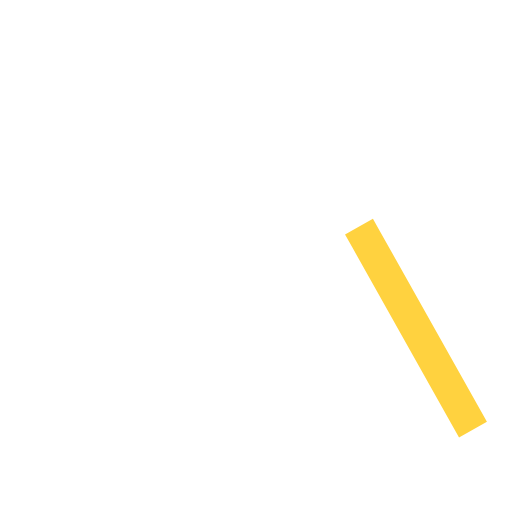
t = 0.00 s
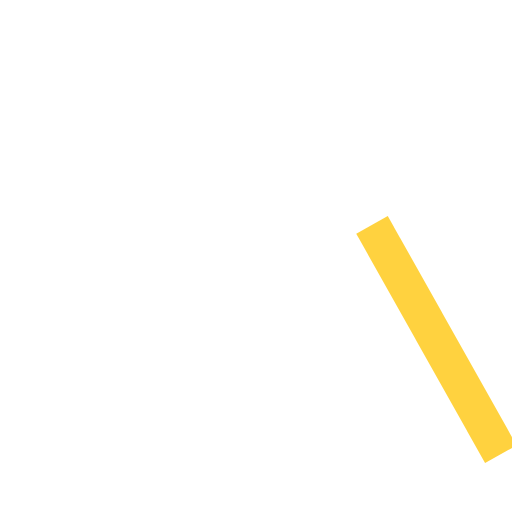
t = 0.50 s
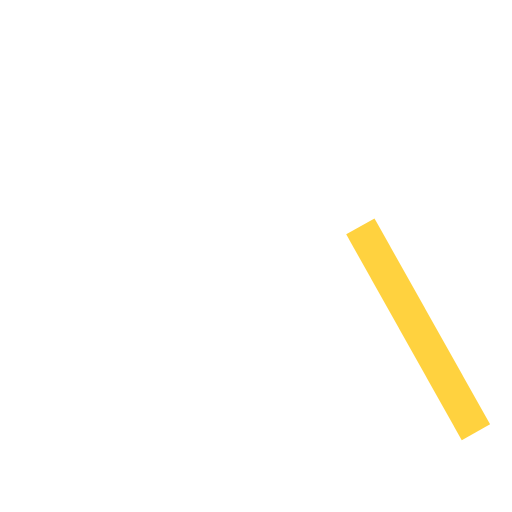
t = 0.88 s
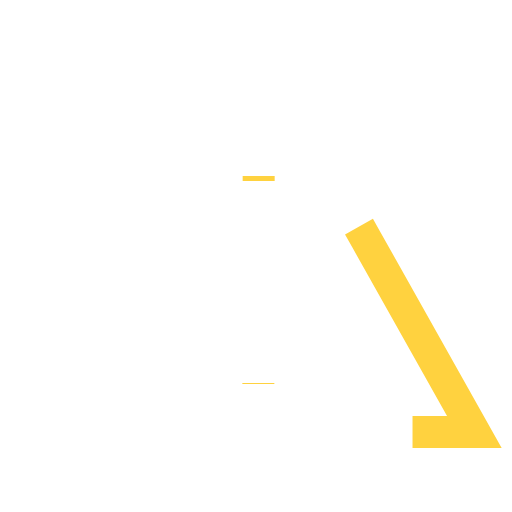
t = 1.33 s
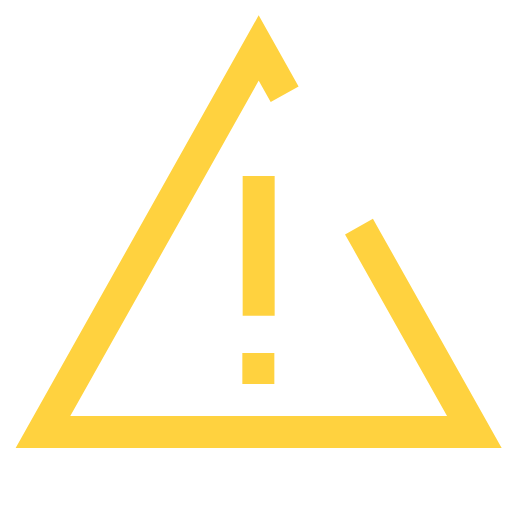
t = 1.76 s
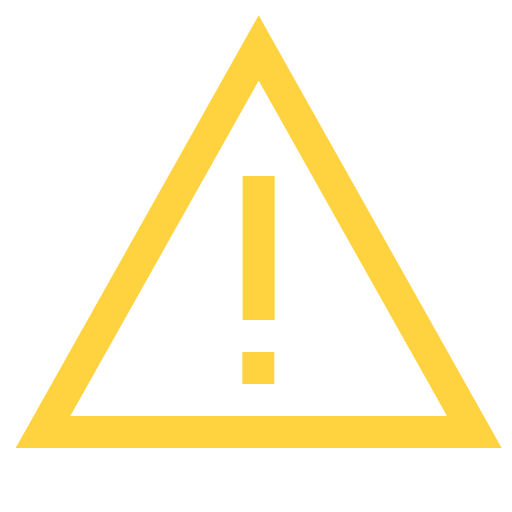
t = 2.20 s

The animated SVG that drew these frames (rendered in a browser with its animation timeline set to each time). Animation: 12 SMIL elements (animate=3,animateTransform=9); one cycle of 2.20 s.

<svg id="112841981" viewBox="0 0 96 96" xmlns="http://www.w3.org/2000/svg"
    xmlns:xlink="http://www.w3.org/1999/xlink">
    <g transform="matrix(1,0,0,1,0,0)">
        <g id="112841981" opacity="1" style="mix-blend-mode:normal">
            <g>
                <g>
                    <g
                        transform="matrix(6.123233995736766e-17,-1,1,6.123233995736766e-17,8.060000000000002,81)">
                        <g id="112841987" opacity="1" style="mix-blend-mode:normal">
                            <g>
                                <g>
                                    <path id="112841987_stroke_path"
                                        d="M38.51377,59.24807c-17.12419,9.6181 -35.01061,19.66432 -38.05955,21.37681"
                                        fill="none" stroke="rgb(255, 210, 63)" stroke-width="6"
                                        stroke-linecap="butt" stroke-linejoin="butt"
                                        stroke-dasharray="0 0" stroke-opacity="1"></path>
                                </g>
                            </g>
                        </g>
                    </g>
                    <g
                        transform="matrix(6.123233995736766e-17,1,-1,6.123233995736766e-17,48.4399,65.9999)">
                        <g id="112841988" opacity="1" style="mix-blend-mode:normal">
                            <g>
                                <g>
                                    <path id="112841988_stroke_path" d="M0,0" fill="none"
                                        stroke="rgb(255, 210, 63)" stroke-width="6"
                                        stroke-linecap="butt" stroke-linejoin="butt"
                                        stroke-dasharray="0 0" stroke-opacity="1"></path>
                                </g>
                            </g>
                        </g>
                    </g>
                    <g transform="matrix(6.123233995736766e-17,1,-1,6.123233995736766e-17,48.5,33)">
                        <g id="112841989" opacity="1" style="mix-blend-mode:normal">
                            <g>
                                <g>
                                    <path id="112841989_stroke_path" d="M0,0" fill="none"
                                        stroke="rgb(255, 210, 63)" stroke-width="6"
                                        stroke-linecap="butt" stroke-linejoin="butt"
                                        stroke-dasharray="0 0" stroke-opacity="1"></path>
                                </g>
                            </g>
                        </g>
                    </g>
                </g>
            </g>
        </g>
    </g>
    <animate begin="1.2s"  href="#112841987_stroke_path" attributeName="d"
        values="M38.51377,59.24807c-17.12419,9.6181 -35.01061,19.66432 -38.05955,21.37681;M38.51377,59.24807c-18.42991,10.35148 -37.74273,21.19886 -38.49128,21.6193;M38.51377,59.24807c-18.79764,10.55802 -38.51377,21.63193 -38.51377,21.63193v0c0,0 0,-0.06846 0,-0.20141;M38.51377,59.24807c-18.79764,10.55802 -38.51377,21.63193 -38.51377,21.63193v0c0,0 0,-0.41913 0,-1.19704;M38.51377,59.24807c-18.79764,10.55802 -38.51377,21.63193 -38.51377,21.63193v0c0,0 0,-1.13049 0,-3.12415;M38.51377,59.24807c-18.79764,10.55802 -38.51377,21.63193 -38.51377,21.63193v0c0,0 0,-2.28588 0,-6.08906;M38.51377,59.24807c-18.79764,10.55802 -38.51377,21.63193 -38.51377,21.63193v0c0,0 0,-4.00648 0,-10.23603;M38.51377,59.24807c-18.79764,10.55802 -38.51377,21.63193 -38.51377,21.63193v0c0,0 0,-6.42673 0,-15.65698;M38.51377,59.24807c-18.79764,10.55802 -38.51377,21.63193 -38.51377,21.63193v0c0,0 0,-9.7379 0,-22.45587;M38.51377,59.24807c-18.79764,10.55802 -38.51377,21.63193 -38.51377,21.63193v0c0,0 0,-14.18432 0,-30.67281;M38.51377,59.24807c-18.79764,10.55802 -38.51377,21.63193 -38.51377,21.63193v0c0,0 0,-20.09717 0,-40.25547;M38.51377,59.24807c-18.79764,10.55802 -38.51377,21.63193 -38.51377,21.63193v0c0,0 0,-27.92673 0,-50.96011;M38.51377,59.24807c-18.79764,10.55802 -38.51377,21.63193 -38.51377,21.63193v0c0,0 0,-38.21607 0,-62.10962;M38.51377,59.24807c-18.79764,10.55802 -38.51377,21.63193 -38.51377,21.63193v0c0,0 0,-51.75593 0,-72.46411;M38.51377,59.24807c-18.79764,10.55802 -38.51377,21.63193 -38.51377,21.63193v0c0,0 0,-69.3808 0,-79.62309;M38.51377,59.24807c-18.79764,10.55802 -38.51377,21.63193 -38.51377,21.63193v0v-80.88v0c0,0 0.29643,0.16649 0.85125,0.47812;M38.51377,59.24807c-18.79764,10.55802 -38.51377,21.63193 -38.51377,21.63193v0v-80.88v0c0,0 3.16191,1.77594 8.1605,4.58349;M38.51377,59.24807c-18.79764,10.55802 -38.51377,21.63193 -38.51377,21.63193v0v-80.88v0c0,0 9.17844,5.15523 20.98116,11.78443;M38.51377,59.24807c-18.79764,10.55802 -38.51377,21.63193 -38.51377,21.63193v0v-80.88v0c0,0 17.7686,9.98004 35.65178,20.02444;M38.51377,59.24807c-18.79764,10.55802 -38.51377,21.63193 -38.51377,21.63193v0v-80.88v0c0,0 27.92781,15.68614 48.99624,27.51959;M38.51377,59.24807c-18.79764,10.55802 -38.51377,21.63193 -38.51377,21.63193v0v-80.88v0c0,0 38.65796,21.71292 59.32095,33.31864;M38.51377,59.24807c-18.79764,10.55802 -38.51377,21.63193 -38.51377,21.63193v0v-80.88v0c0,0 49.30139,27.69098 66.3112,37.24483;M38.51377,59.24807c-18.79764,10.55802 -38.51377,21.63193 -38.51377,21.63193v0v-80.88v0c0,0 59.46988,33.40229 70.31364,39.49288;M38.51377,59.24807c-18.79764,10.55802 -38.51377,21.63193 -38.51377,21.63193v0v-80.88v0c0,0 68.98597,38.74717 71.90462,40.38648;M38.51377,59.24807c-18.79764,10.55802 -38.51377,21.63193 -38.51377,21.63193v0v-80.88v0l71.99991,40.44v0c0,0 -0.11306,0.0635 -0.33021,0.18547;M38.51377,59.24807c-18.79764,10.55802 -38.51377,21.63193 -38.51377,21.63193v0v-80.88v0l71.99991,40.44v0c0,0 -0.61818,0.34721 -1.73998,0.97729;M38.51377,59.24807c-18.79764,10.55802 -38.51377,21.63193 -38.51377,21.63193v0v-80.88v0l71.99991,40.44v0c0,0 -1.39389,0.7829 -3.79379,2.13085;M38.51377,59.24807c-18.79764,10.55802 -38.51377,21.63193 -38.51377,21.63193v0v-80.88v0l71.99991,40.44v0c0,0 -2.33941,1.31397 -6.17484,3.46821;M38.51377,59.24807c-18.79764,10.55802 -38.51377,21.63193 -38.51377,21.63193v0v-80.88v0l71.99991,40.44v0c0,0 -3.37803,1.89733 -8.67071,4.87006;M38.51377,59.24807c-18.79764,10.55802 -38.51377,21.63193 -38.51377,21.63193v0v-80.88v0l71.99991,40.44v0c0,0 -4.46692,2.50892 -11.17551,6.27692;M38.51377,59.24807c-18.79764,10.55802 -38.51377,21.63193 -38.51377,21.63193v0v-80.88v0l71.99991,40.44v0c0,0 -5.55171,3.11822 -13.57192,7.6229;M38.51377,59.24807c-18.79764,10.55802 -38.51377,21.63193 -38.51377,21.63193v0v-80.88v0l71.99991,40.44v0c0,0 -6.62355,3.72023 -15.85274,8.90397;M38.51377,59.24807c-18.79764,10.55802 -38.51377,21.63193 -38.51377,21.63193v0v-80.88v0l71.99991,40.44v0c0,0 -7.66343,4.3043 -17.98997,10.10438;M38.51377,59.24807c-18.79764,10.55802 -38.51377,21.63193 -38.51377,21.63193v0v-80.88v0l71.99991,40.44v0c0,0 -8.65967,4.86385 -19.97258,11.21795;M38.51377,59.24807c-18.79764,10.55802 -38.51377,21.63193 -38.51377,21.63193v0v-80.88v0l71.99991,40.44v0c0,0 -9.60674,5.39579 -21.80199,12.24546;M38.51377,59.24807c-18.79764,10.55802 -38.51377,21.63193 -38.51377,21.63193v0v-80.88v0l71.99991,40.44v0c0,0 -10.48802,5.89078 -23.45827,13.17574;M38.51377,59.24807c-18.79764,10.55802 -38.51377,21.63193 -38.51377,21.63193v0v-80.88v0l71.99991,40.44v0c0,0 -11.30573,6.35006 -24.9571,14.01759;M38.51377,59.24807c-18.79764,10.55802 -38.51377,21.63193 -38.51377,21.63193v0v-80.88v0l71.99991,40.44v0c0,0 -12.04859,6.7673 -26.28824,14.76525;M38.51377,59.24807c-18.79764,10.55802 -38.51377,21.63193 -38.51377,21.63193v0v-80.88v0l71.99991,40.44v0c0,0 -12.74279,7.15721 -27.50674,15.44964;M38.51377,59.24807c-18.79764,10.55802 -38.51377,21.63193 -38.51377,21.63193v0v-80.88v0l71.99991,40.44v0c0,0 -13.36386,7.50604 -28.57663,16.05056;M38.51377,59.24807c-18.79764,10.55802 -38.51377,21.63193 -38.51377,21.63193v0v-80.88v0l71.99991,40.44v0c0,0 -13.92413,7.82073 -29.52577,16.58366;M38.51377,59.24807c-18.79764,10.55802 -38.51377,21.63193 -38.51377,21.63193v0v-80.88v0l71.99991,40.44v0c0,0 -14.419,8.09868 -30.35174,17.04758;M38.51377,59.24807c-18.79764,10.55802 -38.51377,21.63193 -38.51377,21.63193v0v-80.88v0l71.99991,40.44v0c0,0 -14.84449,8.33766 -31.05278,17.44133;M38.51377,59.24807c-18.79764,10.55802 -38.51377,21.63193 -38.51377,21.63193v0v-80.88v0l71.99991,40.44v0c0,0 -15.21693,8.54685 -31.6596,17.78217;M38.51377,59.24807c-18.79764,10.55802 -38.51377,21.63193 -38.51377,21.63193v0v-80.88v0l71.99991,40.44v0c0,0 -15.53415,8.72502 -32.17149,18.06967;M38.51377,59.24807c-18.79764,10.55802 -38.51377,21.63193 -38.51377,21.63193v0v-80.88v0l71.99991,40.44v0c0,0 -15.7943,8.87114 -32.58791,18.30356;M38.51377,59.24807c-18.79764,10.55802 -38.51377,21.63193 -38.51377,21.63193v0v-80.88v0l71.99991,40.44v0c0,0 -16.01611,8.99573 -32.94059,18.50165;M38.51377,59.24807c-18.79764,10.55802 -38.51377,21.63193 -38.51377,21.63193v0v-80.88v0l71.99991,40.44v0c0,0 -16.15807,9.07546 -33.16516,18.62779;M38.51377,59.24807c-18.79764,10.55802 -38.51377,21.63193 -38.51377,21.63193v0v-80.88v0l71.99991,40.44v0c0,0 -16.28025,9.14408 -33.35773,18.73595;M38.51377,59.24807c-18.79764,10.55802 -38.51377,21.63193 -38.51377,21.63193v0v-80.88v0l71.99991,40.44v0c0,0 -16.34151,9.17849 -33.45404,18.79004;M71.99991,40.44l-71.99991,40.44l0,-80.88z"
        dur="1s" repeatCount="1"
        keyTimes="0;0.02;0.04;0.06;0.08;0.1;0.12;0.14;0.16;0.18;0.2;0.22;0.24;0.26;0.28;0.3;0.32;0.34;0.36;0.38;0.4;0.42;0.44;0.46;0.48;0.5;0.52;0.54;0.56;0.58;0.6;0.62;0.64;0.66;0.68;0.7;0.72;0.74;0.76;0.78;0.8;0.82;0.84;0.86;0.88;0.9;0.92;0.94;0.96;0.98;1"
        fill="freeze"></animate>
    <animateTransform href="#112841987" attributeName="transform" type="translate"
        values="36 40.44;36 40.44;36 40.44" dur="1s" repeatCount="1" calcMode="spline"
        keyTimes="0;0.5;1" keySplines="0.5 0 0.5 1;0.5 0 0.5 1" additive="sum" fill="freeze"></animateTransform>
    <animateTransform href="#112841987" attributeName="transform" type="scale"
        values="1 1;1.13 1.13;1 1" dur="1s" repeatCount="1" calcMode="spline" keyTimes="0;0.5;1"
        keySplines="0.5 0 0.5 1;0.5 0 0.5 1" additive="sum" fill="freeze"></animateTransform>
    <animateTransform href="#112841987" attributeName="transform" type="translate"
        values="-36 -40.44;-36 -40.44;-36 -40.44" dur="1s" repeatCount="1" calcMode="spline"
        keyTimes="0;0.5;1" keySplines="0.5 0 0.5 1;0.5 0 0.5 1" additive="sum" fill="freeze"></animateTransform>
    <animate begin="1.2s"  href="#112841988_stroke_path" attributeName="d"
        values="M0,0;M6,0c0,0 -0.00126,0 -0.00375,0;M6,0c0,0 -0.0054,0 -0.01588,0;M6,0c0,0 -0.01314,0 -0.03819,0;M6,0c0,0 -0.02519,0 -0.07232,0;M6,0c0,0 -0.04274,0 -0.12101,0;M6,0c0,0 -0.06703,0 -0.18693,0;M6,0c0,0 -0.09969,0 -0.27337,0;M6,0c0,0 -0.14304,0 -0.38494,0;M6,0c0,0 -0.19984,0 -0.52657,0;M6,0c0,0 -0.27401,0 -0.70491,0;M6,0c0,0 -0.37081,0 -0.92807,0;M6,0c0,0 -0.49663,0 -1.20412,0;M6,0c0,0 -0.66015,0 -1.5425,0;M6,0c0,0 -0.87097,0 -1.94922,0;M6,0c0,0 -1.13796,0 -2.42272,0;M6,0c0,0 -1.46244,0 -2.9433,0;M6,0c0,0 -1.8322,0 -3.47165,0;M6,0c0,0 -2.22163,0 -3.96117,0;M6,0c0,0 -2.6041,0 -4.38115,0;M6,0c0,0 -2.96272,0 -4.72436,0;M6,0c0,0 -3.29004,0 -4.99757,0;M6,0c0,0 -3.58517,0 -5.21284,0;M6,0c0,0 -3.85057,0 -5.38232,0;M6,0c0,0 -4.08771,0 -5.51514,0;M6,0c0,0 -4.30039,0 -5.61975,0;M6,0c0,0 -4.49143,0 -5.70231,0;M6,0c0,0 -4.66331,0 -5.76758,0;M6,0c0,0 -4.81797,0 -5.81915,0;M6,0c0,0 -4.95769,0 -5.85998,0;M6,0c0,0 -5.08392,0 -5.89227,0;M6,0c0,0 -5.19833,0 -5.91778,0;M6,0c0,0 -5.30047,0 -5.93759,0;M6,0c0,0 -5.39336,0 -5.95319,0;M6,0c0,0 -5.47788,0 -5.96541,0;M6,0c0,0 -5.55266,0 -5.97467,0;M6,0c0,0 -5.61982,0 -5.98174,0;M6,0c0,0 -5.68037,0 -5.98711,0;M6,0c0,0 -5.73421,0 -5.9911,0;M6,0c0,0 -5.78123,0 -5.99398,0;M6,0c0,0 -5.82371,0 -5.9961,0;M6,0c0,0 -5.86042,0 -5.99756,0;M6,0c0,0 -5.89249,0 -5.99855,0;M6,0c0,0 -5.91868,0 -5.99917,0;M6,0c0,0 -5.94134,0 -5.99957,0;M6,0c0,0 -5.96047,0 -5.9998,0;M6,0c0,0 -5.97483,0 -5.99992,0;M6,0c0,0 -5.98681,0 -5.99998,0;M6,0c0,0 -5.994,0 -6,0;M6,0c0,0 -5.9988,0 -6,0;M6,0h-6"
        dur="1s" repeatCount="1"
        keyTimes="0;0.02;0.04;0.06;0.08;0.1;0.12;0.14;0.16;0.18;0.2;0.22;0.24;0.26;0.28;0.3;0.32;0.34;0.36;0.38;0.4;0.42;0.44;0.46;0.48;0.5;0.52;0.54;0.56;0.58;0.6;0.62;0.64;0.66;0.68;0.7;0.72;0.74;0.76;0.78;0.8;0.82;0.84;0.86;0.88;0.9;0.92;0.94;0.96;0.98;1"
        fill="freeze"></animate>
    <animateTransform href="#112841988" attributeName="transform" type="translate"
        values="3 0;3 0;3 0" dur="1s" repeatCount="1" calcMode="spline" keyTimes="0;0.5;1"
        keySplines="0.5 0 0.5 1;0.5 0 0.5 1" additive="sum" fill="freeze"></animateTransform>
    <animateTransform href="#112841988" attributeName="transform" type="scale"
        values="1 1;1.13 1.13;1 1" dur="1s" repeatCount="1" calcMode="spline" keyTimes="0;0.5;1"
        keySplines="0.5 0 0.5 1;0.5 0 0.5 1" additive="sum" fill="freeze"></animateTransform>
    <animateTransform href="#112841988" attributeName="transform" type="translate"
        values="-3 0;-3 0;-3 0" dur="1s" repeatCount="1" calcMode="spline" keyTimes="0;0.5;1"
        keySplines="0.5 0 0.5 1;0.5 0 0.5 1" additive="sum" fill="freeze"></animateTransform>
    <animate begin="1.2s"  href="#112841989_stroke_path" attributeName="d"
        values="M0,0;M0,0c0,0 0.00568,0 0.01687,0;M0,0c0,0 0.0243,0 0.07144,0;M0,0c0,0 0.05914,0 0.17187,0;M0,0c0,0 0.11337,0 0.32543,0;M0,0c0,0 0.19233,0 0.54453,0;M0,0c0,0 0.30166,0 0.8412,0;M0,0c0,0 0.44861,0 1.23018,0;M0,0c0,0 0.64366,0 1.73223,0;M0,0c0,0 0.89927,0 2.36957,0;M0,0c0,0 1.23303,0 3.17209,0;M0,0c0,0 1.66865,0 4.1763,0;M0,0c0,0 2.23482,0 5.41856,0;M0,0c0,0 2.97067,0 6.94127,0;M0,0c0,0 3.91935,0 8.7715,0;M0,0c0,0 5.12083,0 10.90224,0;M0,0c0,0 6.58097,0 13.24486,0;M0,0c0,0 8.2449,0 15.62244,0;M0,0c0,0 9.99735,0 17.82528,0;M0,0c0,0 11.71847,0 19.71516,0;M0,0c0,0 13.33226,0 21.25962,0;M0,0c0,0 14.80519,0 22.48908,0;M0,0c0,0 16.13328,0 23.45779,0;M0,0c0,0 17.32755,0 24.22045,0;M0,0c0,0 18.3947,0 24.81813,0;M0,0c0,0 19.35175,0 25.28887,0;M0,0c0,0 20.21142,0 25.66042,0;M0,0c0,0 20.9849,0 25.95413,0;M0,0c0,0 21.68087,0 26.18616,0;M0,0c0,0 22.30959,0 26.36993,0;M0,0c0,0 22.87765,0 26.51519,0;M0,0c0,0 23.39249,0 26.63001,0;M0,0c0,0 23.85212,0 26.71915,0;M0,0c0,0 24.27013,0 26.78937,0;M0,0c0,0 24.65047,0 26.84436,0;M0,0c0,0 24.98699,0 26.886,0;M0,0c0,0 25.28919,0 26.91782,0;M0,0c0,0 25.56168,0 26.94201,0;M0,0c0,0 25.80395,0 26.95996,0;M0,0c0,0 26.01554,0 26.97291,0;M0,0c0,0 26.20671,0 26.98243,0;M0,0c0,0 26.3719,0 26.989,0;M0,0c0,0 26.51619,0 26.99348,0;M0,0c0,0 26.63405,0 26.99627,0;M0,0c0,0 26.73605,0 26.99806,0;M0,0c0,0 26.82209,0 26.99912,0;M0,0c0,0 26.88672,0 26.99964,0;M0,0c0,0 26.94063,0 26.9999,0;M0,0c0,0 26.97301,0 26.99998,0;M0,0c0,0 26.9946,0 27,0;M0,0h27"
        dur="1s" repeatCount="1"
        keyTimes="0;0.02;0.04;0.06;0.08;0.1;0.12;0.14;0.16;0.18;0.2;0.22;0.24;0.26;0.28;0.3;0.32;0.34;0.36;0.38;0.4;0.42;0.44;0.46;0.48;0.5;0.52;0.54;0.56;0.58;0.6;0.62;0.64;0.66;0.68;0.7;0.72;0.74;0.76;0.78;0.8;0.82;0.84;0.86;0.88;0.9;0.92;0.94;0.96;0.98;1"
        fill="freeze"></animate>
    <animateTransform href="#112841989" attributeName="transform" type="translate"
        values="13.5 0;13.5 0;13.5 0" dur="1s" repeatCount="1" calcMode="spline" keyTimes="0;0.5;1"
        keySplines="0.5 0 0.5 1;0.5 0 0.5 1" additive="sum" fill="freeze"></animateTransform>
    <animateTransform href="#112841989" attributeName="transform" type="scale"
        values="1 1;1.13 1.13;1 1" dur="1s" repeatCount="1" calcMode="spline" keyTimes="0;0.5;1"
        keySplines="0.5 0 0.5 1;0.5 0 0.5 1" additive="sum" fill="freeze"></animateTransform>
    <animateTransform href="#112841989" attributeName="transform" type="translate"
        values="-13.5 0;-13.5 0;-13.5 0" dur="1s" repeatCount="1" calcMode="spline"
        keyTimes="0;0.5;1" keySplines="0.5 0 0.5 1;0.5 0 0.5 1" additive="sum" fill="freeze"></animateTransform>
</svg>
